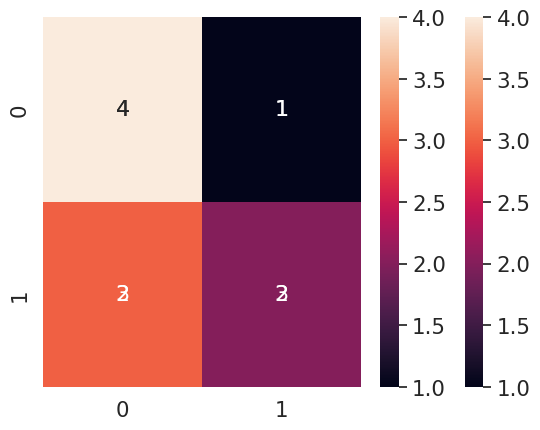

Python code for this plot:
# [redacted]
# Código usado para exibir os dados obtidos pela implementacao em tempo real
import matplotlib.pyplot as pt
import seaborn as sn
import pandas as pd

# Dados obtidos pela implementação e anotados em outro software
matConfFrame = [[4,1],[2,3]]
matConfConj = [[4,1],[3,2]]

# plota a matrix de confusao para a implementação frame a frame
df_cm = pd.DataFrame(matConfFrame, range(2), range(2))
sn.set(font_scale=1.4) # for label size
sn.heatmap(df_cm, annot=True, annot_kws={"size": 16}) # font size

pt.show()

# plota a matrix de confusao para a implementação de conjunto
df_cm = pd.DataFrame(matConfConj, range(2), range(2))
sn.set(font_scale=1.4) # for label size
sn.heatmap(df_cm, annot=True, annot_kws={"size": 16}) # font size

pt.show()